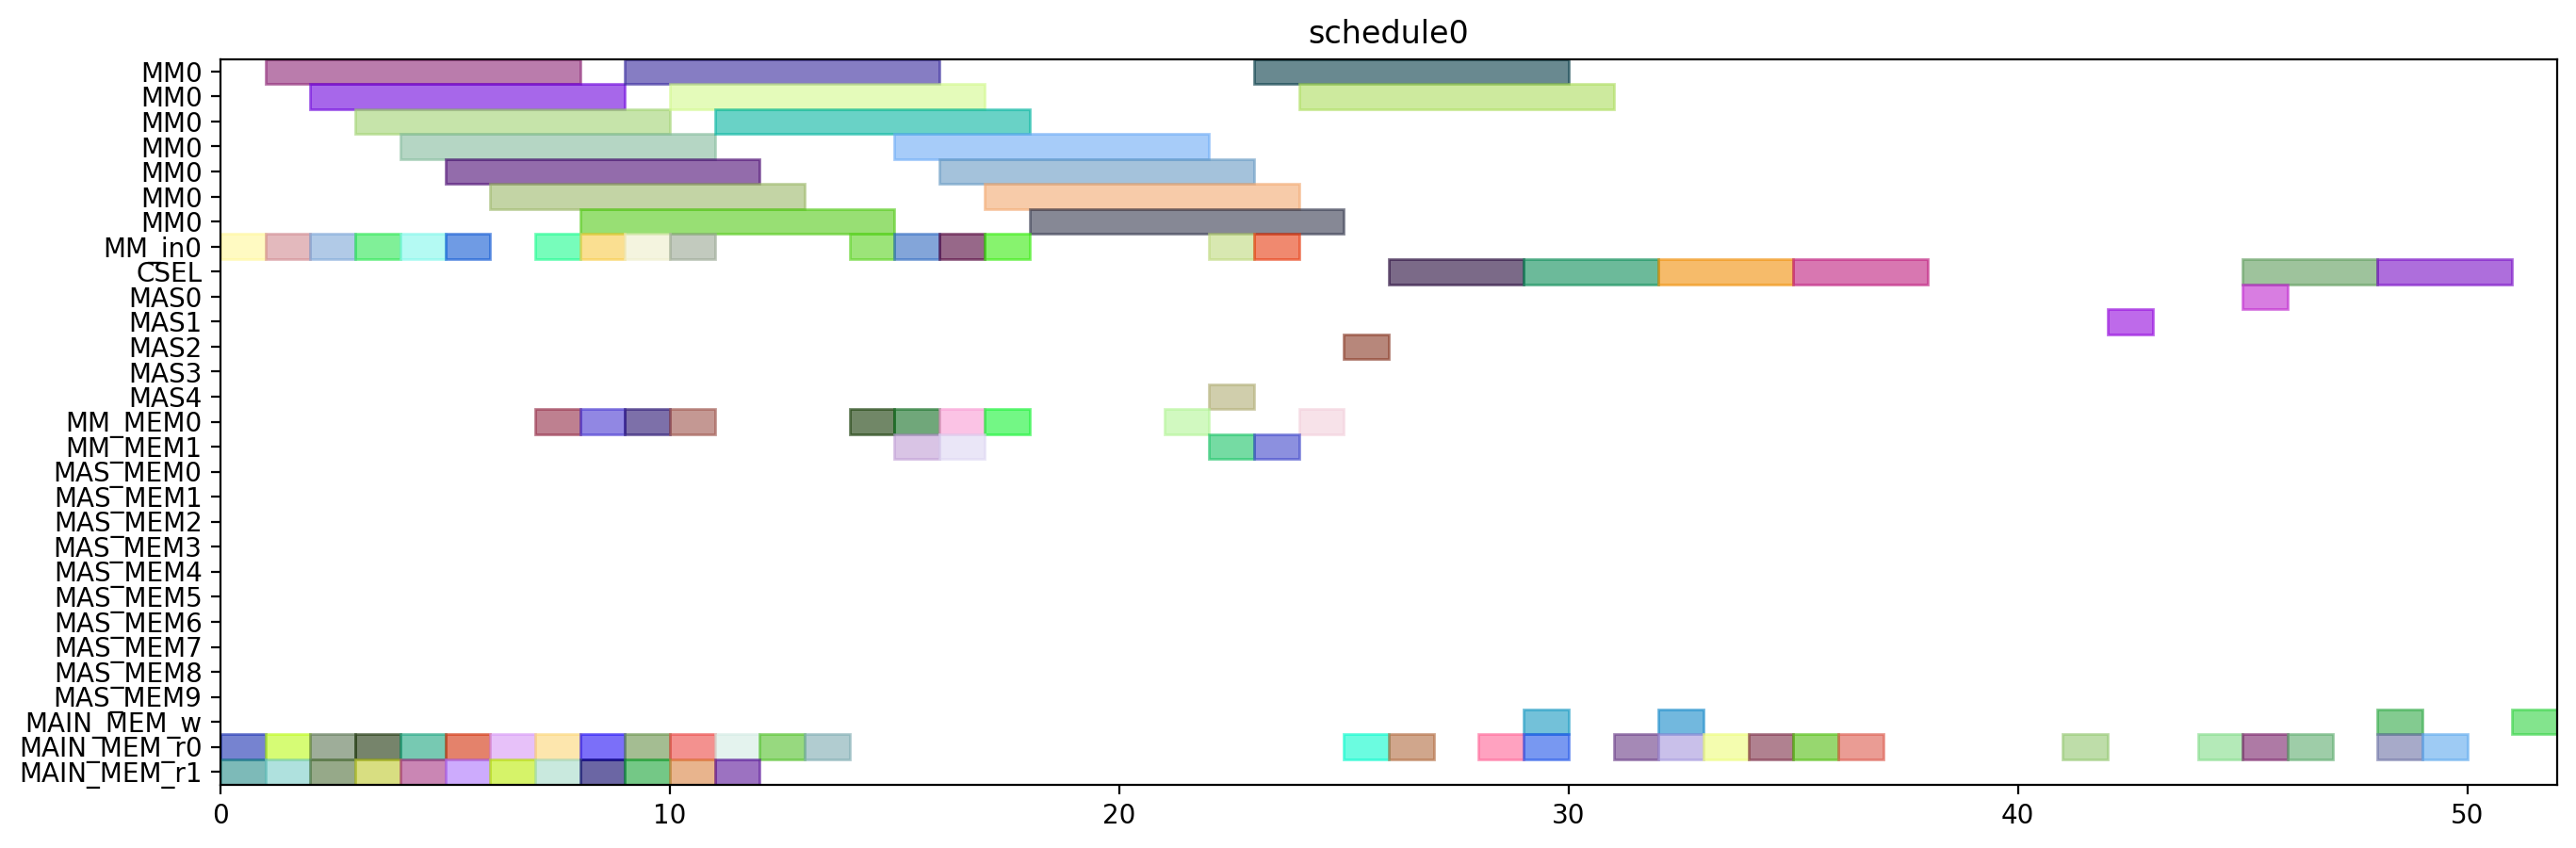

Write the Python code that produced this figure.
from pyschedule import Scenario, solvers, plotters, alt


def solve():
	horizon = 90
	S = Scenario("schedule0", horizon=horizon)

	# resource
	MM = S.Resources('MM', num=1, size=7)
	MM_in = S.Resources('MM_in', num=1)
	CSEL = S.Resource('CSEL')
	MAS = S.Resources('MAS', num=5, size=1, periods=range(1, horizon))
	MM_MEM = S.Resources('MM_MEM', num=2)
	MAS_MEM = S.Resources('MAS_MEM', num=10)
	MAIN_MEM_w = S.Resource('MAIN_MEM_w', size=1)
	MAIN_MEM_r = S.Resources('MAIN_MEM_r', num=2)

	# result of previous scheduling

	# new tasks
	alpha0_in = S.Task('alpha0_in', length=1, delay_cost=1)
	alpha0_in += alt(MM_in)
	alpha0 = S.Task('alpha0', length=7, delay_cost=1)
	alpha0 += alt(MM)
	S += alpha0>=alpha0_in

	alpha0_mem0 = S.Task('alpha0_mem0', length=1, delay_cost=1)
	alpha0_mem0 += MAIN_MEM_r[0]
	alpha0_mem1 = S.Task('alpha0_mem1', length=1, delay_cost=1)
	alpha0_mem1 += MAIN_MEM_r[1]
	alpha1_in = S.Task('alpha1_in', length=1, delay_cost=1)
	alpha1_in += alt(MM_in)
	alpha1 = S.Task('alpha1', length=7, delay_cost=1)
	alpha1 += alt(MM)
	S += alpha1>=alpha1_in

	alpha1_mem0 = S.Task('alpha1_mem0', length=1, delay_cost=1)
	alpha1_mem0 += MAIN_MEM_r[0]
	alpha1_mem1 = S.Task('alpha1_mem1', length=1, delay_cost=1)
	alpha1_mem1 += MAIN_MEM_r[1]
	xit2N0_in = S.Task('xit2N0_in', length=1, delay_cost=1)
	xit2N0_in += alt(MM_in)
	xit2N0 = S.Task('xit2N0', length=7, delay_cost=1)
	xit2N0 += alt(MM)
	S += xit2N0>=xit2N0_in

	xit2N0_mem0 = S.Task('xit2N0_mem0', length=1, delay_cost=1)
	xit2N0_mem0 += MAIN_MEM_r[0]
	xit2N0_mem1 = S.Task('xit2N0_mem1', length=1, delay_cost=1)
	xit2N0_mem1 += MAIN_MEM_r[1]
	xit2N1_in = S.Task('xit2N1_in', length=1, delay_cost=1)
	xit2N1_in += alt(MM_in)
	xit2N1 = S.Task('xit2N1', length=7, delay_cost=1)
	xit2N1 += alt(MM)
	S += xit2N1>=xit2N1_in

	xit2N1_mem0 = S.Task('xit2N1_mem0', length=1, delay_cost=1)
	xit2N1_mem0 += MAIN_MEM_r[0]
	xit2N1_mem1 = S.Task('xit2N1_mem1', length=1, delay_cost=1)
	xit2N1_mem1 += MAIN_MEM_r[1]
	t30_in = S.Task('t30_in', length=1, delay_cost=1)
	t30_in += alt(MM_in)
	t30 = S.Task('t30', length=7, delay_cost=1)
	t30 += alt(MM)
	S += t30>=t30_in

	t30_mem0 = S.Task('t30_mem0', length=1, delay_cost=1)
	t30_mem0 += MAIN_MEM_r[0]
	t30_mem1 = S.Task('t30_mem1', length=1, delay_cost=1)
	t30_mem1 += MAIN_MEM_r[1]
	t31_in = S.Task('t31_in', length=1, delay_cost=1)
	t31_in += alt(MM_in)
	t31 = S.Task('t31', length=7, delay_cost=1)
	t31 += alt(MM)
	S += t31>=t31_in

	t31_mem0 = S.Task('t31_mem0', length=1, delay_cost=1)
	t31_mem0 += MAIN_MEM_r[0]
	t31_mem1 = S.Task('t31_mem1', length=1, delay_cost=1)
	t31_mem1 += MAIN_MEM_r[1]
	alphaD0_in = S.Task('alphaD0_in', length=1, delay_cost=1)
	alphaD0_in += alt(MM_in)
	alphaD0 = S.Task('alphaD0', length=7, delay_cost=1)
	alphaD0 += alt(MM)
	S += alphaD0>=alphaD0_in

	alphaD0_mem0 = S.Task('alphaD0_mem0', length=1, delay_cost=1)
	alphaD0_mem0 += alt(MM_MEM)
	S += (alpha0*MM[0])-1 < alphaD0_mem0*MM_MEM[0]
	S += alphaD0_mem0 <= alphaD0

	alphaD0_mem1 = S.Task('alphaD0_mem1', length=1, delay_cost=1)
	alphaD0_mem1 += MAIN_MEM_r[1]
	alphaD1_in = S.Task('alphaD1_in', length=1, delay_cost=1)
	alphaD1_in += alt(MM_in)
	alphaD1 = S.Task('alphaD1', length=7, delay_cost=1)
	alphaD1 += alt(MM)
	S += alphaD1>=alphaD1_in

	alphaD1_mem0 = S.Task('alphaD1_mem0', length=1, delay_cost=1)
	alphaD1_mem0 += alt(MM_MEM)
	S += (alpha1*MM[0])-1 < alphaD1_mem0*MM_MEM[0]
	S += alphaD1_mem0 <= alphaD1

	alphaD1_mem1 = S.Task('alphaD1_mem1', length=1, delay_cost=1)
	alphaD1_mem1 += MAIN_MEM_r[1]
	alpha20_in = S.Task('alpha20_in', length=1, delay_cost=1)
	alpha20_in += alt(MM_in)
	alpha20 = S.Task('alpha20', length=7, delay_cost=1)
	alpha20 += alt(MM)
	S += alpha20>=alpha20_in

	alpha20_mem0 = S.Task('alpha20_mem0', length=1, delay_cost=1)
	alpha20_mem0 += alt(MM_MEM)
	S += (alpha0*MM[0])-1 < alpha20_mem0*MM_MEM[0]
	S += alpha20_mem0 <= alpha20

	alpha21_in = S.Task('alpha21_in', length=1, delay_cost=1)
	alpha21_in += alt(MM_in)
	alpha21 = S.Task('alpha21', length=7, delay_cost=1)
	alpha21 += alt(MM)
	S += alpha21>=alpha21_in

	alpha21_mem0 = S.Task('alpha21_mem0', length=1, delay_cost=1)
	alpha21_mem0 += alt(MM_MEM)
	S += (alpha1*MM[0])-1 < alpha21_mem0*MM_MEM[0]
	S += alpha21_mem0 <= alpha21

	alpha2V0_in = S.Task('alpha2V0_in', length=1, delay_cost=1)
	alpha2V0_in += alt(MM_in)
	alpha2V0 = S.Task('alpha2V0', length=7, delay_cost=1)
	alpha2V0 += alt(MM)
	S += alpha2V0>=alpha2V0_in

	alpha2V0_mem0 = S.Task('alpha2V0_mem0', length=1, delay_cost=1)
	alpha2V0_mem0 += alt(MM_MEM)
	S += (alpha20*MM[0])-1 < alpha2V0_mem0*MM_MEM[0]
	S += alpha2V0_mem0 <= alpha2V0

	alpha2V0_mem1 = S.Task('alpha2V0_mem1', length=1, delay_cost=1)
	alpha2V0_mem1 += MAIN_MEM_r[1]
	alpha2V1_in = S.Task('alpha2V1_in', length=1, delay_cost=1)
	alpha2V1_in += alt(MM_in)
	alpha2V1 = S.Task('alpha2V1', length=7, delay_cost=1)
	alpha2V1 += alt(MM)
	S += alpha2V1>=alpha2V1_in

	alpha2V1_mem0 = S.Task('alpha2V1_mem0', length=1, delay_cost=1)
	alpha2V1_mem0 += alt(MM_MEM)
	S += (alpha21*MM[0])-1 < alpha2V1_mem0*MM_MEM[0]
	S += alpha2V1_mem0 <= alpha2V1

	alpha2V1_mem1 = S.Task('alpha2V1_mem1', length=1, delay_cost=1)
	alpha2V1_mem1 += MAIN_MEM_r[1]
	t3alphaD0_in = S.Task('t3alphaD0_in', length=1, delay_cost=1)
	t3alphaD0_in += alt(MM_in)
	t3alphaD0 = S.Task('t3alphaD0', length=7, delay_cost=1)
	t3alphaD0 += alt(MM)
	S += t3alphaD0>=t3alphaD0_in

	t3alphaD0_mem0 = S.Task('t3alphaD0_mem0', length=1, delay_cost=1)
	t3alphaD0_mem0 += alt(MM_MEM)
	S += (t30*MM[0])-1 < t3alphaD0_mem0*MM_MEM[0]
	S += t3alphaD0_mem0 <= t3alphaD0

	t3alphaD0_mem1 = S.Task('t3alphaD0_mem1', length=1, delay_cost=1)
	t3alphaD0_mem1 += alt(MM_MEM)
	S += (alphaD0*MM[0])-1 < t3alphaD0_mem1*MM_MEM[1]
	S += t3alphaD0_mem1 <= t3alphaD0

	t3alphaD1_in = S.Task('t3alphaD1_in', length=1, delay_cost=1)
	t3alphaD1_in += alt(MM_in)
	t3alphaD1 = S.Task('t3alphaD1', length=7, delay_cost=1)
	t3alphaD1 += alt(MM)
	S += t3alphaD1>=t3alphaD1_in

	t3alphaD1_mem0 = S.Task('t3alphaD1_mem0', length=1, delay_cost=1)
	t3alphaD1_mem0 += alt(MM_MEM)
	S += (t31*MM[0])-1 < t3alphaD1_mem0*MM_MEM[0]
	S += t3alphaD1_mem0 <= t3alphaD1

	t3alphaD1_mem1 = S.Task('t3alphaD1_mem1', length=1, delay_cost=1)
	t3alphaD1_mem1 += alt(MM_MEM)
	S += (alphaD1*MM[0])-1 < t3alphaD1_mem1*MM_MEM[1]
	S += t3alphaD1_mem1 <= t3alphaD1

	y20_in = S.Task('y20_in', length=1, delay_cost=1)
	y20_in += alt(MM_in)
	y20 = S.Task('y20', length=7, delay_cost=1)
	y20 += alt(MM)
	S += y20>=y20_in

	y20_mem0 = S.Task('y20_mem0', length=1, delay_cost=1)
	y20_mem0 += MAIN_MEM_r[0]
	y20_mem1 = S.Task('y20_mem1', length=1, delay_cost=1)
	y20_mem1 += alt(MM_MEM)
	S += (t3alphaD0*MM[0])-1 < y20_mem1*MM_MEM[1]
	S += y20_mem1 <= y20

	y21_in = S.Task('y21_in', length=1, delay_cost=1)
	y21_in += alt(MM_in)
	y21 = S.Task('y21', length=7, delay_cost=1)
	y21 += alt(MM)
	S += y21>=y21_in

	y21_mem0 = S.Task('y21_mem0', length=1, delay_cost=1)
	y21_mem0 += MAIN_MEM_r[0]
	y21_mem1 = S.Task('y21_mem1', length=1, delay_cost=1)
	y21_mem1 += alt(MM_MEM)
	S += (t3alphaD1*MM[0])-1 < y21_mem1*MM_MEM[1]
	S += y21_mem1 <= y21

	alpha2V_U0 = S.Task('alpha2V_U0', length=1, delay_cost=1)
	alpha2V_U0 += alt(MAS)

	alpha2V_U0_mem0 = S.Task('alpha2V_U0_mem0', length=1, delay_cost=1)
	alpha2V_U0_mem0 += alt(MM_MEM)
	S += (alpha2V0*MM[0])-1 < alpha2V_U0_mem0*MM_MEM[0]
	S += alpha2V_U0_mem0 <= alpha2V_U0

	alpha2V_U0_mem1 = S.Task('alpha2V_U0_mem1', length=1, delay_cost=1)
	alpha2V_U0_mem1 += MAIN_MEM_r[1]
	alpha2V_U1 = S.Task('alpha2V_U1', length=1, delay_cost=1)
	alpha2V_U1 += alt(MAS)

	alpha2V_U1_mem0 = S.Task('alpha2V_U1_mem0', length=1, delay_cost=1)
	alpha2V_U1_mem0 += alt(MM_MEM)
	S += (alpha2V1*MM[0])-1 < alpha2V_U1_mem0*MM_MEM[0]
	S += alpha2V_U1_mem0 <= alpha2V_U1

	alpha2V_U1_mem1 = S.Task('alpha2V_U1_mem1', length=1, delay_cost=1)
	alpha2V_U1_mem1 += MAIN_MEM_r[1]
	X0 = S.Task('X0', length=3, delay_cost=1)
	X0 += alt(CSEL)

	S += 0<X0

	X0_w = S.Task('X0_w', length=1, delay_cost=1)
	X0_w += alt(MAIN_MEM_w)
	S += X0 <= X0_w

	X0_mem0 = S.Task('X0_mem0', length=1, delay_cost=1)
	X0_mem0 += MAIN_MEM_r[0]
	S += alpha2V_U0+2 < X0_mem0
	S += X0_mem0 <= X0+ 0

	X0_mem1 = S.Task('X0_mem1', length=1, delay_cost=1)
	X0_mem1 += MAIN_MEM_r[0]
	S += xit2N0+2 < X0_mem1
	S += X0_mem1 <= X0+ 1

	X0_mem2 = S.Task('X0_mem2', length=1, delay_cost=1)
	X0_mem2 += MAIN_MEM_r[0]
	X1 = S.Task('X1', length=3, delay_cost=1)
	X1 += alt(CSEL)

	S += 0<X1

	X1_w = S.Task('X1_w', length=1, delay_cost=1)
	X1_w += alt(MAIN_MEM_w)
	S += X1 <= X1_w

	X1_mem0 = S.Task('X1_mem0', length=1, delay_cost=1)
	X1_mem0 += MAIN_MEM_r[0]
	S += alpha2V_U1+2 < X1_mem0
	S += X1_mem0 <= X1+ 0

	X1_mem1 = S.Task('X1_mem1', length=1, delay_cost=1)
	X1_mem1 += MAIN_MEM_r[0]
	S += xit2N1+2 < X1_mem1
	S += X1_mem1 <= X1+ 1

	X1_mem2 = S.Task('X1_mem2', length=1, delay_cost=1)
	X1_mem2 += MAIN_MEM_r[0]
	y0 = S.Task('y0', length=3, delay_cost=1)
	y0 += alt(CSEL)

	y0_mem0 = S.Task('y0_mem0', length=1, delay_cost=1)
	y0_mem0 += MAIN_MEM_r[0]
	S += alpha2V_U0+2 < y0_mem0
	S += y0_mem0 <= y0+ 0

	y0_mem1 = S.Task('y0_mem1', length=1, delay_cost=1)
	y0_mem1 += MAIN_MEM_r[0]
	S += y20+2 < y0_mem1
	S += y0_mem1 <= y0+ 1

	y0_mem2 = S.Task('y0_mem2', length=1, delay_cost=1)
	y0_mem2 += MAIN_MEM_r[0]
	S += alphaD0+2 < y0_mem2
	S += y0_mem2 <= y0+ 2

	y1 = S.Task('y1', length=3, delay_cost=1)
	y1 += alt(CSEL)

	y1_mem0 = S.Task('y1_mem0', length=1, delay_cost=1)
	y1_mem0 += MAIN_MEM_r[0]
	S += alpha2V_U1+2 < y1_mem0
	S += y1_mem0 <= y1+ 0

	y1_mem1 = S.Task('y1_mem1', length=1, delay_cost=1)
	y1_mem1 += MAIN_MEM_r[0]
	S += y21+2 < y1_mem1
	S += y1_mem1 <= y1+ 1

	y1_mem2 = S.Task('y1_mem2', length=1, delay_cost=1)
	y1_mem2 += MAIN_MEM_r[0]
	S += alphaD1+2 < y1_mem2
	S += y1_mem2 <= y1+ 2

	y_alt0 = S.Task('y_alt0', length=1, delay_cost=1)
	y_alt0 += alt(MAS)

	y_alt0_mem0 = S.Task('y_alt0_mem0', length=1, delay_cost=1)
	y_alt0_mem0 += MAIN_MEM_r[0]
	y_alt0_mem1 = S.Task('y_alt0_mem1', length=1, delay_cost=1)
	y_alt0_mem1 += MAIN_MEM_r[0]
	S += y0+6 < y_alt0_mem1
	S += y_alt0_mem1 <= y_alt0

	y_alt1 = S.Task('y_alt1', length=1, delay_cost=1)
	y_alt1 += alt(MAS)

	y_alt1_mem0 = S.Task('y_alt1_mem0', length=1, delay_cost=1)
	y_alt1_mem0 += MAIN_MEM_r[0]
	y_alt1_mem1 = S.Task('y_alt1_mem1', length=1, delay_cost=1)
	y_alt1_mem1 += MAIN_MEM_r[0]
	S += y1+6 < y_alt1_mem1
	S += y_alt1_mem1 <= y_alt1

	Y0 = S.Task('Y0', length=3, delay_cost=1)
	Y0 += alt(CSEL)

	S += 0<Y0

	Y0_w = S.Task('Y0_w', length=1, delay_cost=1)
	Y0_w += alt(MAIN_MEM_w)
	S += Y0 <= Y0_w

	Y0_mem0 = S.Task('Y0_mem0', length=1, delay_cost=1)
	Y0_mem0 += MAIN_MEM_r[0]
	Y0_mem1 = S.Task('Y0_mem1', length=1, delay_cost=1)
	Y0_mem1 += MAIN_MEM_r[0]
	S += y0+6 < Y0_mem1
	S += Y0_mem1 <= Y0+ 1

	Y0_mem2 = S.Task('Y0_mem2', length=1, delay_cost=1)
	Y0_mem2 += MAIN_MEM_r[0]
	S += y_alt0+2 < Y0_mem2
	S += Y0_mem2 <= Y0+ 2

	Y1 = S.Task('Y1', length=3, delay_cost=1)
	Y1 += alt(CSEL)

	S += 0<Y1

	Y1_w = S.Task('Y1_w', length=1, delay_cost=1)
	Y1_w += alt(MAIN_MEM_w)
	S += Y1 <= Y1_w

	Y1_mem0 = S.Task('Y1_mem0', length=1, delay_cost=1)
	Y1_mem0 += MAIN_MEM_r[0]
	Y1_mem1 = S.Task('Y1_mem1', length=1, delay_cost=1)
	Y1_mem1 += MAIN_MEM_r[0]
	S += y1+6 < Y1_mem1
	S += Y1_mem1 <= Y1+ 1

	Y1_mem2 = S.Task('Y1_mem2', length=1, delay_cost=1)
	Y1_mem2 += MAIN_MEM_r[0]
	S += y_alt1+2 < Y1_mem2
	S += Y1_mem2 <= Y1+ 2

	solvers.mip.solve(S,msg=1,kind='CPLEX',ratio_gap=1.01)

	solution = [['hoge']*len(S.solution()[1]) for i in range(len(S.solution()))]
	for i in range(len(S.solution())):
		for j in range(len(S.solution()[i])):
			solution[i][j]=str(S.solution()[i][j])
	print(solution)

	cycles = int(solution[-1][3])

	pic_file_name = "/home/mfukuda/ABE/multiRAM_multiMAS_16mux/scheduling_result/stage7MM1_stage1MAS5/2xSSWU_AFTER_EXP/schedule0.png"
	if(S.solution() != []):
		plotters.matplotlib.plot(S,img_filename=pic_file_name, show_task_labels=False, fig_size=(cycles*0.25+3, 5))

	return solution
